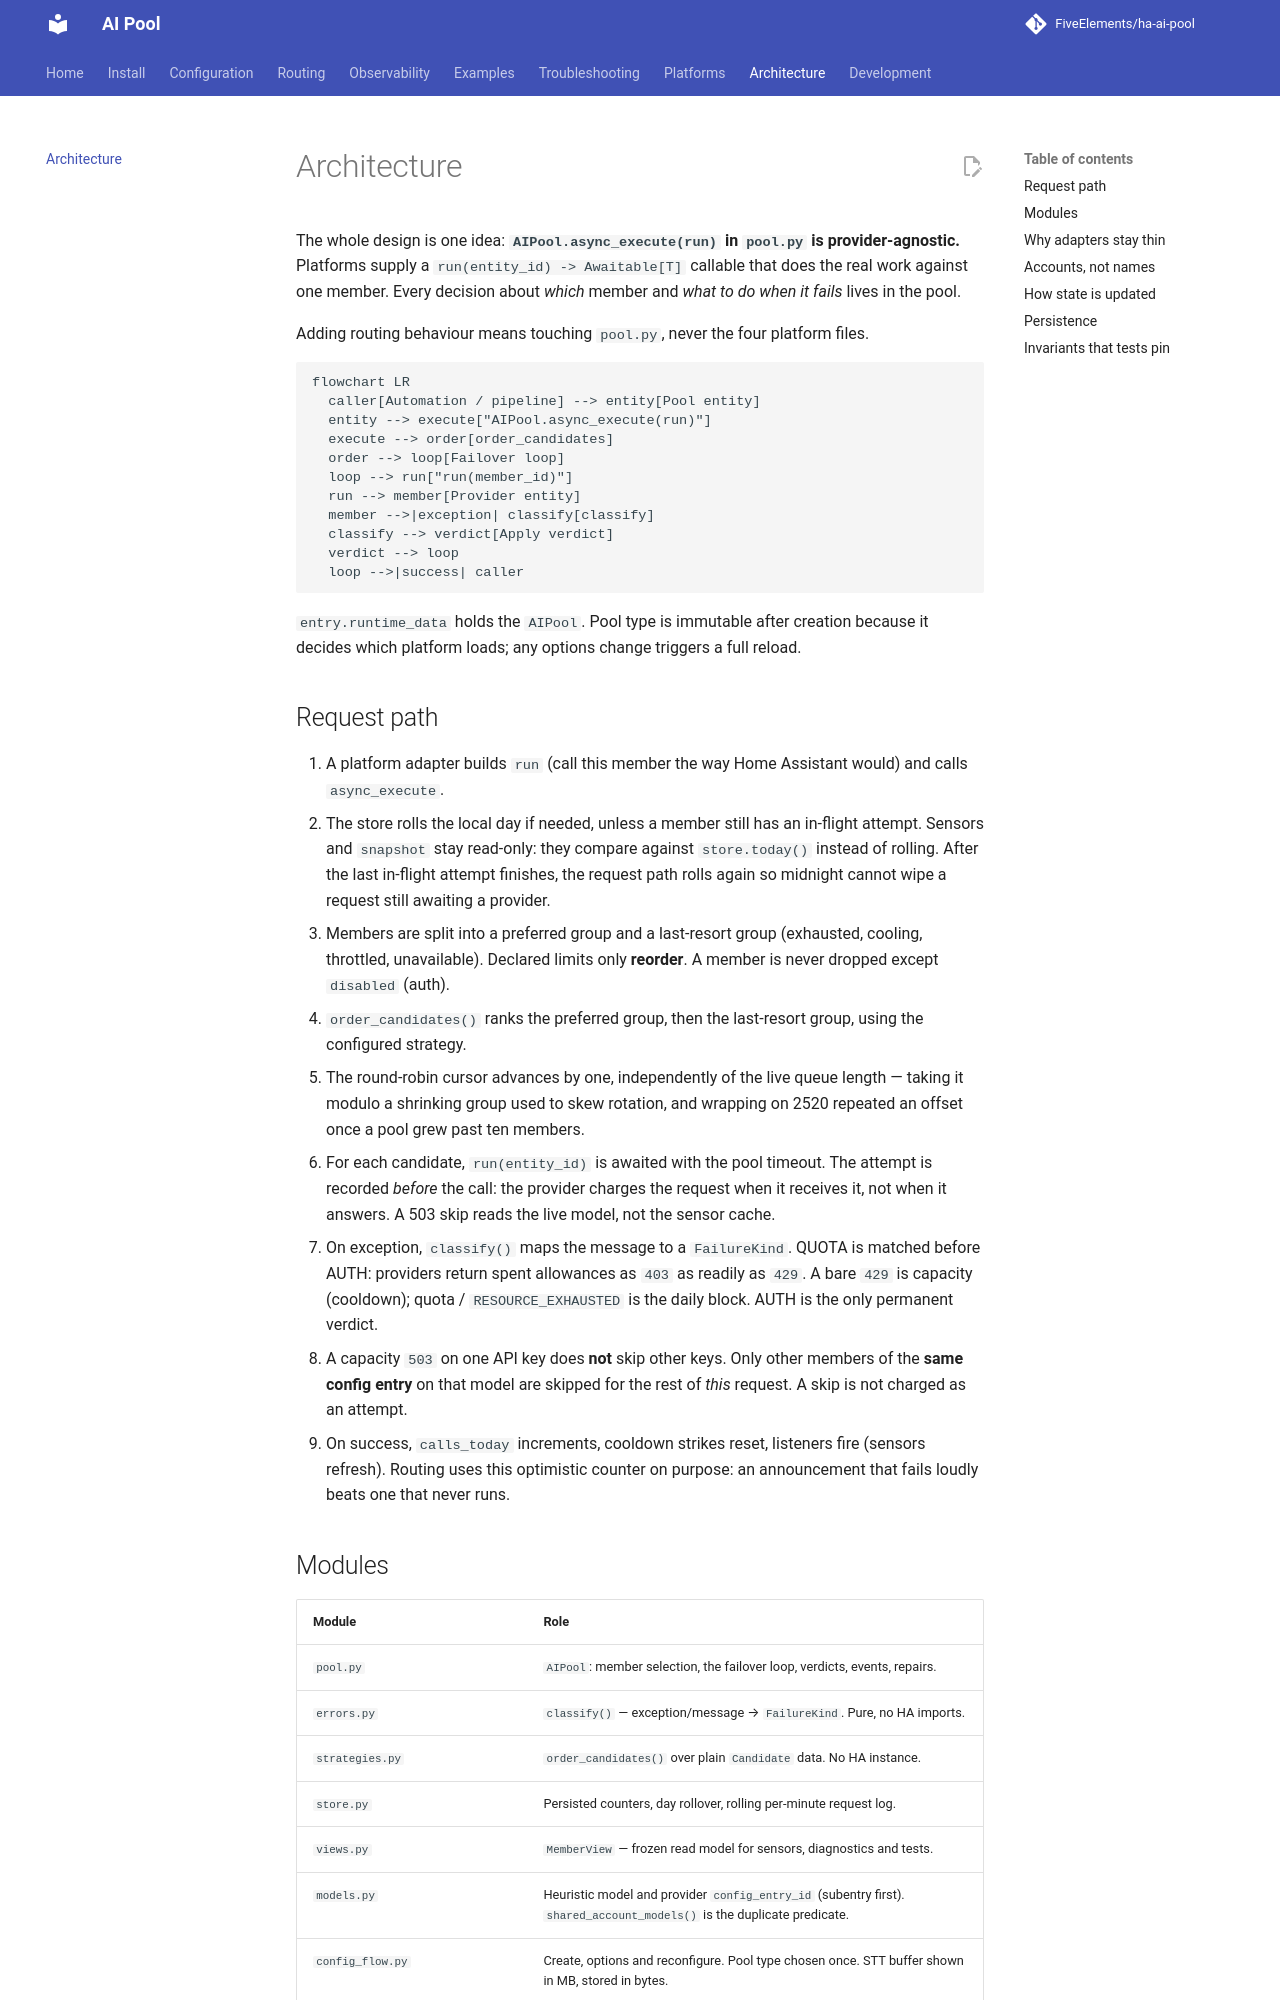

repository: FiveElements/ha-ai-pool · page: architecture/index.html · generator: mkdocs

# Architecture

The whole design is one idea: **`AIPool.async_execute(run)` in `pool.py` is
provider-agnostic.** Platforms supply a `run(entity_id) -> Awaitable[T]`
callable that does the real work against one member. Every decision about
*which* member and *what to do when it fails* lives in the pool.

Adding routing behaviour means touching `pool.py`, never the four platform
files.

```mermaid
flowchart LR
  caller[Automation / pipeline] --> entity[Pool entity]
  entity --> execute["AIPool.async_execute(run)"]
  execute --> order[order_candidates]
  order --> loop[Failover loop]
  loop --> run["run(member_id)"]
  run --> member[Provider entity]
  member -->|exception| classify[classify]
  classify --> verdict[Apply verdict]
  verdict --> loop
  loop -->|success| caller
```

`entry.runtime_data` holds the `AIPool`. Pool type is immutable after creation
because it decides which platform loads; any options change triggers a full
reload.

## Request path

1. A platform adapter builds `run` (call this member the way Home Assistant
   would) and calls `async_execute`.
2. The store rolls the local day if needed, unless a member still has an
   in-flight attempt. Sensors and `snapshot` stay read-only: they compare
   against `store.today()` instead of rolling. After the last in-flight
   attempt finishes, the request path rolls again so midnight cannot wipe
   a request still awaiting a provider.
3. Members are split into a preferred group and a last-resort group
   (exhausted, cooling, throttled, unavailable). Declared limits only
   **reorder**. A member is never dropped except `disabled` (auth).
4. `order_candidates()` ranks the preferred group, then the last-resort
   group, using the configured strategy.
5. The round-robin cursor advances by one, independently of the live queue
   length — taking it modulo a shrinking group used to skew rotation, and
   wrapping on 2520 repeated an offset once a pool grew past ten members.
6. For each candidate, `run(entity_id)` is awaited with the pool timeout.
   The attempt is recorded *before* the call: the provider charges the
   request when it receives it, not when it answers. A 503 skip reads the
   live model, not the sensor cache.
7. On exception, `classify()` maps the message to a `FailureKind`. QUOTA is
   matched before AUTH: providers return spent allowances as `403` as readily
   as `429`. A bare `429` is capacity (cooldown); quota / `RESOURCE_EXHAUSTED`
   is the daily block. AUTH is the only permanent verdict.
8. A capacity `503` on one API key does **not** skip other keys. Only other
   members of the **same config entry** on that model are skipped for the
   rest of *this* request. A skip is not charged as an attempt.
9. On success, `calls_today` increments, cooldown strikes reset, listeners
   fire (sensors refresh). Routing uses this optimistic counter on purpose:
   an announcement that fails loudly beats one that never runs.
